Labelled photos from "dataset_processed", an image-classification folder in kenah19/ImageProcessingPCB. The possible labels are: missing hole, mouse bite, open circuit, short, spur, spurious copper.

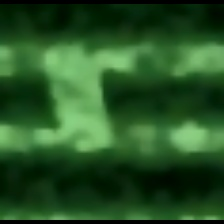
Label: short

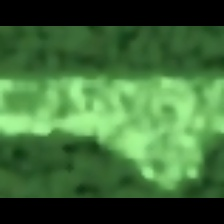
Label: spur

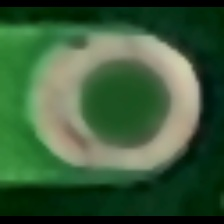
Label: missing hole

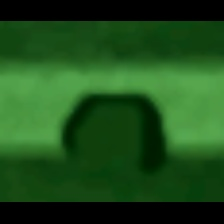
Label: mouse bite

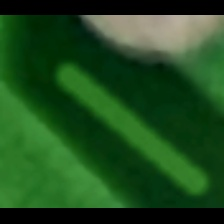
Label: spurious copper

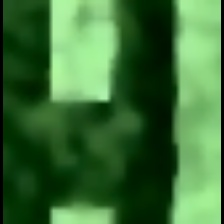
Label: open circuit
